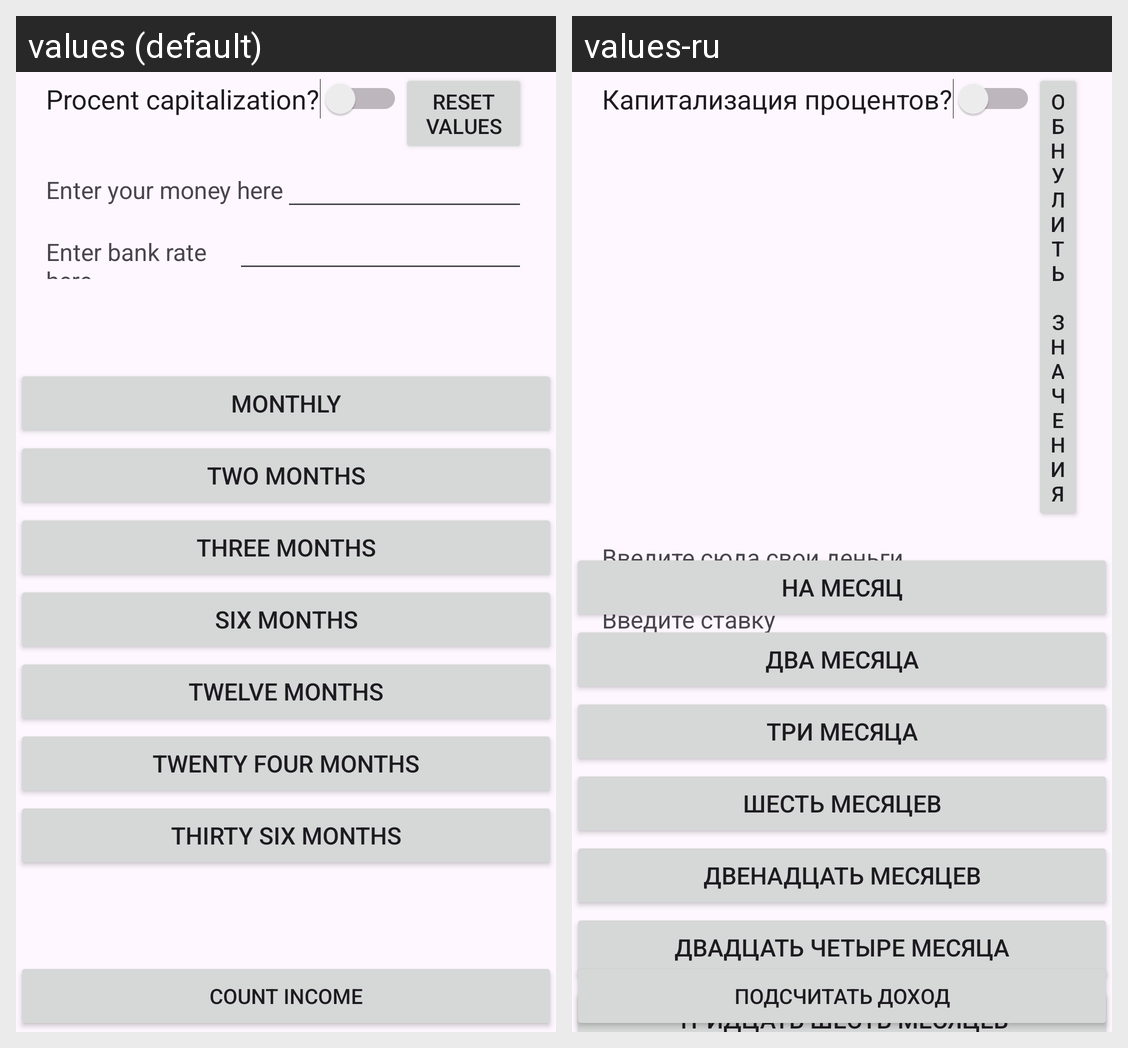

This grid shows one Android layout under two languages. Give, for every string resource on the screen, its name, the default text and each shown locale's text.
Android screen res/layout/activity_main.xml rendered under 2 locales, left to right: values (default), values-ru. Device: Nexus 5 (rendered at 1080×1920; each locale shown at half size, 540×960, under a caption strip naming it); theme Theme.IncomeFromDeposit.
Strings drawn on this screen, with the default value and each locale's value (text and hints the layout hard-codes, and strings that could not be matched under every locale, appear in the picture but are not listed):

Capitalization
  values: Procent capitalization?
  values-ru: Капитализация процентов?

Reset
  values: Reset values
  values-ru: Обнулить значения

EnterMoney
  values: Enter your money here
  values-ru: Введите сюда свои деньги

EnterBankRate
  values: Enter bank rate here
  values-ru: Введите ставку банка сюда

MonthlyDeposit
  values: Monthly
  values-ru: На месяц

TwoMonthsDepost
  values: Two months
  values-ru: Два месяца

ThreeMonths
  values: Three months
  values-ru: Три месяца

SixMonthsDeposit
  values: Six months
  values-ru: Шесть месяцев

TwelveMonthsDeposit
  values: Twelve months
  values-ru: Двенадцать месяцев

TwentyFourMonths
  values: Twenty four months
  values-ru: Двадцать четыре месяца

ThirtySixMonths
  values: Thirty six months
  values-ru: Тридцать шесть месяцев

Count
  values: Count income
  values-ru: Подсчитать доход
